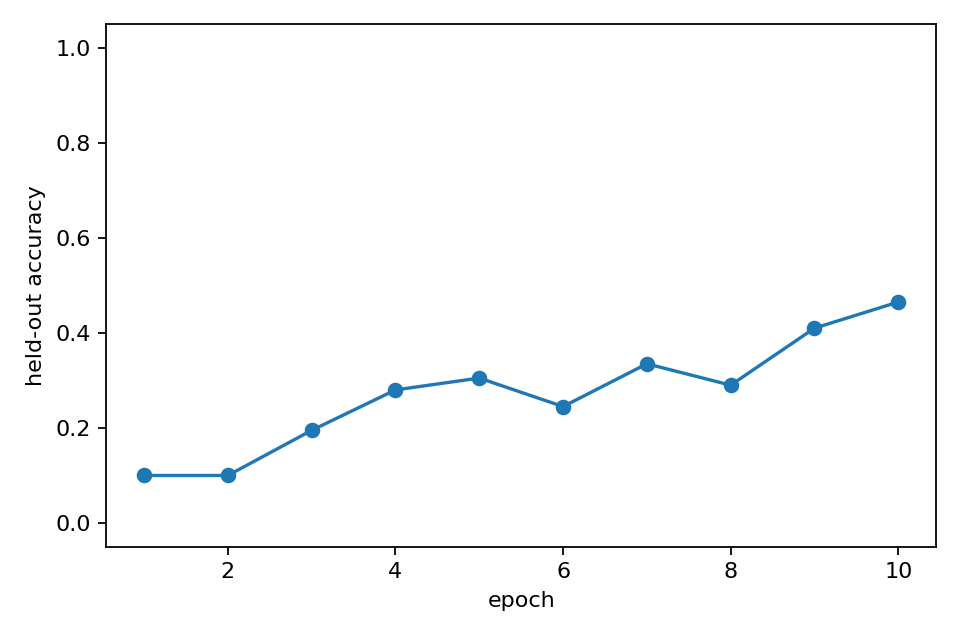

The data file committed next to this chart (first rows):
epoch, heldout_accuracy, epoch_wall_time_s
1, 0.1, 11.88
2, 0.1, 11.97
3, 0.195, 12.04
4, 0.28, 11.85
5, 0.305, 11.92
6, 0.245, 11.36
7, 0.335, 11.43
8, 0.29, 11.62
9, 0.41, 11.41
10, 0.465, 11.41
